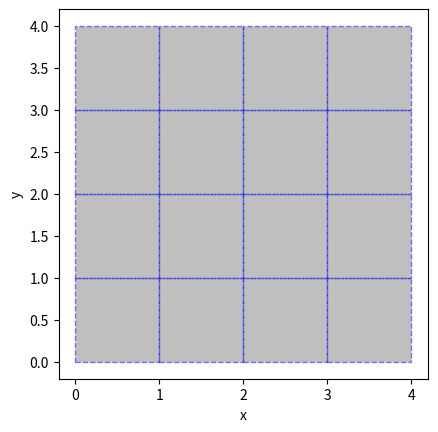

Write the Python code that produced this figure.
# L0 refinement is the base level
# L1 refinement is refined 1x relative to 0 refinement
#
# Consider a 2x2 grid template, composed of either L0 or L1 squares.
# For each of the four grid spaces of the 2x2 grid can be composed
# of either the L0 (one square) or L1 (four small squares).
# There are 2^4 = 16 variations, but not of all these are unique.
#
# Let the x-axis be the major axis, and y-axis be the minor axis.
# Then the array of fills for the 2x2 grid is
# 0 -> L0, 1 -> L1
#
# (x0, y0), (x0, y1), (x1, y0), (x1, y1)

#  0 0 0 0  # "all L0"
#  0 0 0 1  # "single L1"
#  0 0 1 0  #     "single L1" (2)
#  0 0 1 1  # "half-half"

#  0 1 0 0  #     "single L1" (3)
#  0 1 0 1  #     "half-half" (2)
#  0 1 1 0  # "fan"
#  0 1 1 1  # "single L0"

#  1 0 0 0  #     "single L1" (4)
#  1 0 0 1  #     "fan" (2)
#  1 0 1 0  #     "half-half" (3)
#  1 0 1 1  #     "single L0" (2)

#  1 1 0 0  #     "half-half" (4)
#  1 1 0 1  #     "single L0" (3)
#  1 1 1 0  #     "single L0" (4)
#  1 1 1 1  #  "all L1"

# So slots in a 2x2 grid template, 4^2 = 16 configurations, but
# there are only six (6) unique configurations.

# import sys

# from typing import Iterable, NamedTuple, Tuple
from typing import NamedTuple
import matplotlib.pyplot as plt

# from matplotlib.ticker import MultipleLocator
# from matplotlib.patches import Polygon

# import numpy as np


class Template(NamedTuple):
    vertices: tuple[tuple[float, float]]
    faces: tuple[tuple[int, int, int, int]]


class Template_L0(NamedTuple):
    """Creates the fully level 0 (L0) data structure.

    Attributes:
        vertices (list[float]): The (x, y) positions of vertices on the unit cube.
        faces (list[float]): The quadrilateral faces
            composed of a sequence of integer node numbers,
            in counter-clockwise (CCW) order, and first node is in the
            lower left corner of the quadratilater.
    """

    vertices: tuple[tuple[float, float], ...] = (
        (0.0, 0.0),
        (0.0, 2.0),
        (0.0, 4.0),
        (2.0, 0.0),
        (2.0, 2.0),
        (2.0, 4.0),
        (4.0, 0.0),
        (4.0, 2.0),
        (4.0, 4.0),
    )

    faces: tuple[tuple[int, int, int, int], ...] = (
        (0, 3, 4, 1),
        (1, 4, 5, 2),
        (3, 6, 7, 4),
        (4, 7, 8, 5),
    )


class Template_L1(NamedTuple):
    """Creates the fully level 1 (L1) data structure.

    Attributes:
        vertices (list[float]): The (x, y) positions of vertices on the unit cube.
        faces (list[float]): The quadrilateral faces
            composed of a sequence of integer node numbers,
            in counter-clockwise (CCW) order, and first node is in the
            lower left corner of the quadratilater.
    """

    vertices: tuple[tuple[float, float], ...] = (
        (0.0, 0.0),
        (0.0, 1.0),
        (0.0, 2.0),
        (0.0, 3.0),
        (0.0, 4.0),
        (1.0, 0.0),
        (1.0, 1.0),
        (1.0, 2.0),
        (1.0, 3.0),
        (1.0, 4.0),
        (2.0, 0.0),
        (2.0, 1.0),
        (2.0, 2.0),
        (2.0, 3.0),
        (2.0, 4.0),
        (3.0, 0.0),
        (3.0, 1.0),
        (3.0, 2.0),
        (3.0, 3.0),
        (3.0, 4.0),
        (4.0, 0.0),
        (4.0, 1.0),
        (4.0, 2.0),
        (4.0, 3.0),
        (4.0, 4.0),
    )

    faces: tuple[tuple[int, int, int, int], ...] = (
        (0, 5, 6, 1),
        (1, 6, 7, 2),
        (2, 7, 8, 3),
        (3, 8, 9, 4),
        (5, 10, 11, 6),
        (6, 11, 12, 7),
        (7, 12, 13, 8),
        (8, 13, 14, 9),
        (10, 15, 16, 11),
        (11, 16, 17, 12),
        (12, 17, 18, 13),
        (13, 18, 19, 14),
        (15, 20, 21, 16),
        (16, 21, 22, 17),
        (17, 22, 23, 18),
        (18, 23, 24, 19),
    )


def face_as_coordinates(
    face: tuple[int, int, int, int], vertices: tuple[tuple[float, float]],
) -> tuple[tuple[float, float], ...]:
    b = tuple(vertices[i] for i in face)
    return b


def plot_template(template):
    faces_as_points = tuple(
        face_as_coordinates(face, template.vertices) for face in template.faces
    )

    fig = plt.figure(figsize=plt.figaspect(1.0), dpi=100)
    ax = fig.gca()

    for face in faces_as_points:
        xs = [face[i][0] for i in range(len(face))]
        ys = [face[i][1] for i in range(len(face))]
        plt.fill(
            xs, ys, linestyle="dashed", edgecolor="blue", alpha=0.5, facecolor="gray"
        )

    # verts = ((0, 0), (1, 0), (1, 2), (0, 1))
    # xs = [verts[i][0] for i in range(len(verts))]
    # ys = [verts[i][1] for i in range(len(verts))]

    # poly = Polygon(verts, facecolor="red", edgecolor="blue")
    # ax.add_patch(poly)
    # plt.fill(xs, ys, linestyle="dashed", edgecolor="red", alpha=0.5, facecolor="gray")

    # ax.set_ylim([0.0 - 2 * _eps, 1.0 + 2 * _eps])

    # ax.legend(bbox_to_anchor=(1.05, 1), loc="upper left", borderaxespad=0.0)

    ax.set_aspect("equal")
    # ax.grid(True, which="major", linestyle="-")
    # ax.grid(True, which="minor", linestyle=":")

    # ax.xaxis.set_major_locator(MultipleLocator(1.0))
    # ax.xaxis.set_minor_locator(MultipleLocator(0.25))
    # ax.yaxis.set_major_locator(MultipleLocator(1.0))
    # ax.yaxis.set_minor_locator(MultipleLocator(0.25))

    ax.set_xlabel(r"x")
    ax.set_ylabel(r"y")

    # ax.set_xticks([0.0, 0.25, 0.5, 0.75, 1.0])
    # ax.set_yticks([0.0, 0.25, 0.5, 0.75, 1.0])

    plt.show()


def main():
    # L0 = Template_L0()
    # plot_template(L0)

    L1 = Template_L1()
    plot_template(L1)


if __name__ == "__main__":
    main()
